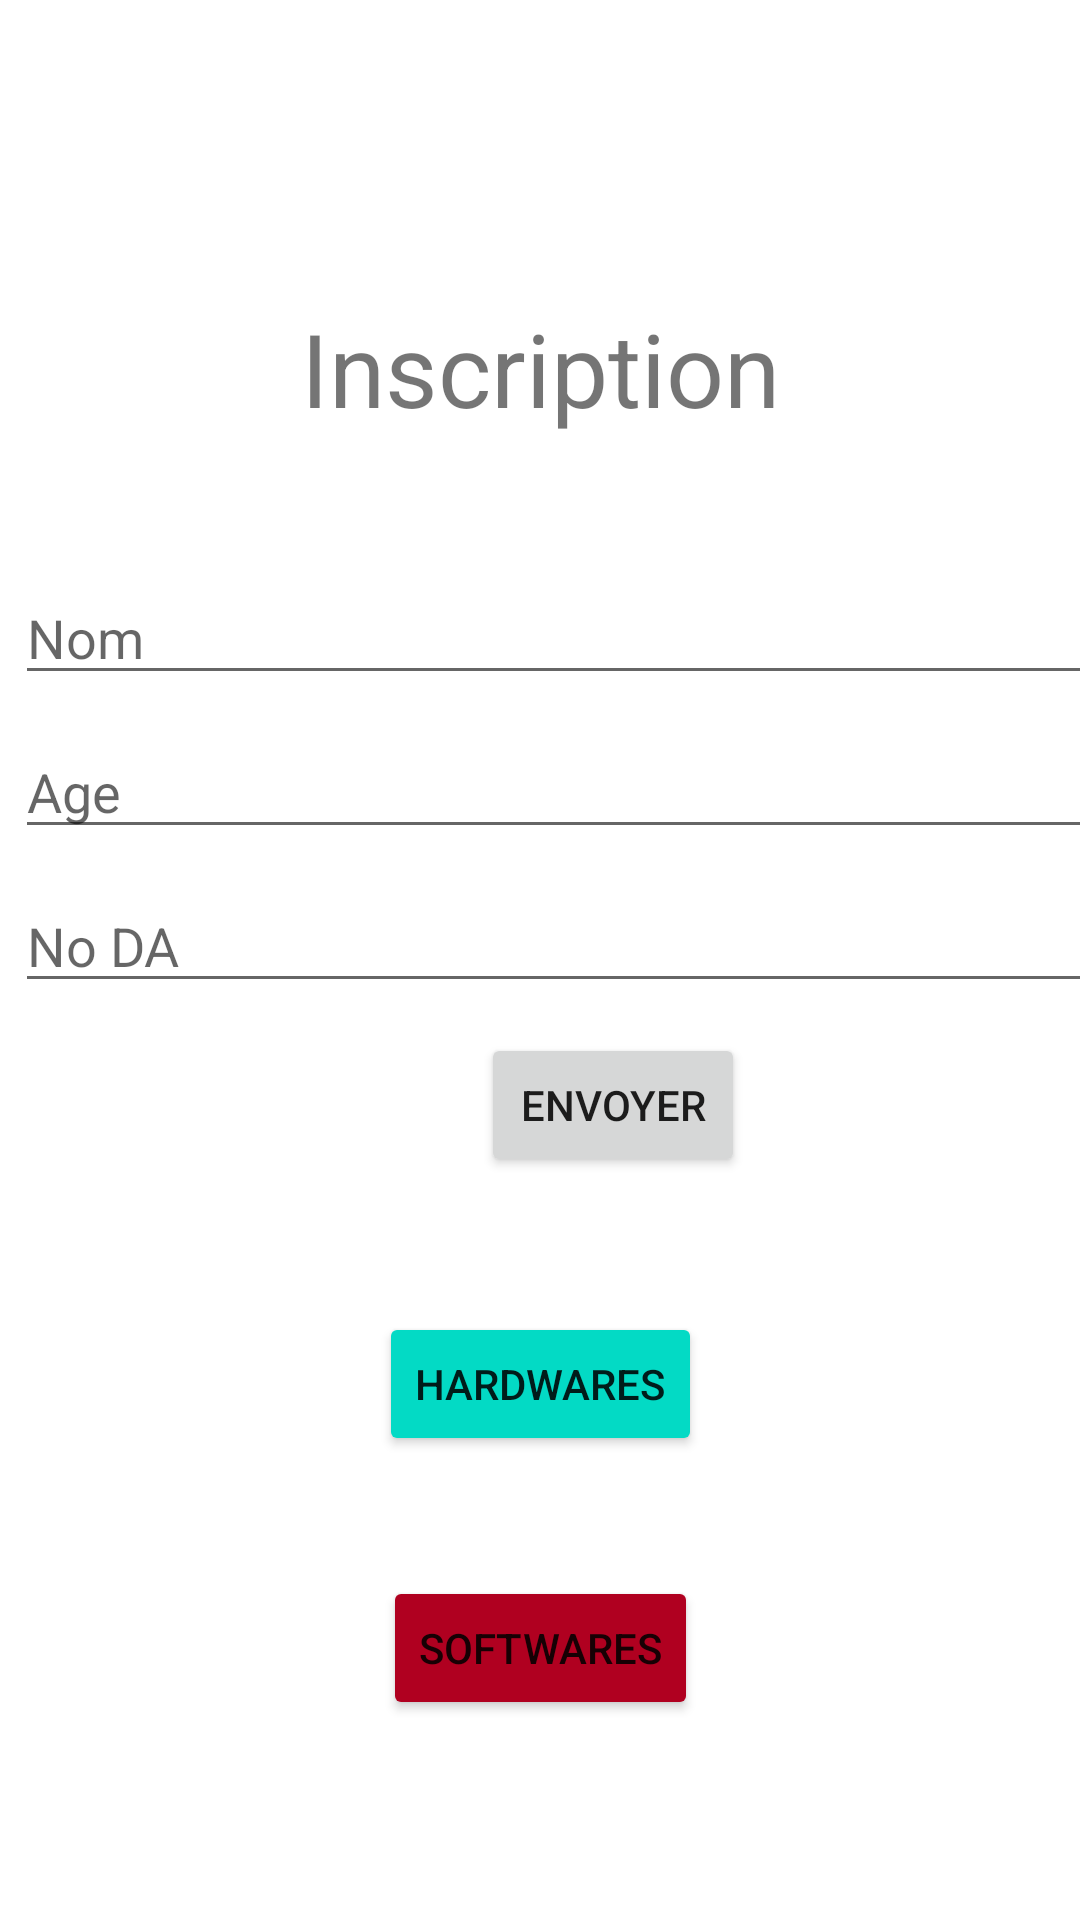

Write the Android layout XML for this screen, with the resource values it uses.
<!-- AndroidManifest.xml: application theme Theme.Travail07 -->
<!-- res/layout/activity_main.xml -->
<?xml version="1.0" encoding="utf-8"?>
<androidx.constraintlayout.widget.ConstraintLayout xmlns:android="http://schemas.android.com/apk/res/android"
    xmlns:app="http://schemas.android.com/apk/res-auto"
    xmlns:tools="http://schemas.android.com/tools"
    android:layout_width="match_parent"
    android:layout_height="match_parent"
    tools:context=".MainActivity">

    <TextView
        android:id="@+id/textView"
        android:layout_width="wrap_content"
        android:layout_height="wrap_content"
        android:layout_marginTop="100dp"
        android:text="Inscription"
        android:textSize="34sp"
        app:layout_constraintEnd_toEndOf="parent"
        app:layout_constraintStart_toStartOf="parent"
        app:layout_constraintTop_toTopOf="parent" />

    <LinearLayout
        android:id="@+id/linearLayout"
        android:layout_width="409dp"
        android:layout_height="wrap_content"
        android:layout_marginTop="40dp"
        android:gravity="center_horizontal"
        android:orientation="vertical"
        app:layout_constraintTop_toBottomOf="@+id/textView"
        tools:layout_editor_absoluteX="1dp">

        <EditText
            android:id="@+id/main_txt_nom"
            android:layout_width="match_parent"
            android:layout_height="wrap_content"
            android:layout_margin="5dp"
            android:ems="10"
            android:hint="Nom"
            android:inputType="textPersonName" />

        <EditText
            android:id="@+id/main_txt_age"
            android:layout_width="match_parent"
            android:layout_height="wrap_content"
            android:layout_margin="5dp"
            android:ems="10"
            android:hint="Age"
            android:inputType="number" />

        <EditText
            android:id="@+id/main_txt_noda"
            android:layout_width="match_parent"
            android:layout_height="wrap_content"
            android:layout_margin="5dp"
            android:ems="10"
            android:hint="No DA"
            android:inputType="number" />

        <Button
            android:id="@+id/button"
            android:layout_width="wrap_content"
            android:layout_height="wrap_content"
            android:layout_margin="5dp"
            android:onClick="envoyerDonnees"
            android:text="Envoyer" />
    </LinearLayout>

    <Button
        android:id="@+id/button2"
        android:layout_width="wrap_content"
        android:layout_height="wrap_content"
        android:layout_marginTop="40dp"
        android:backgroundTint="@color/teal_200"
        android:onClick="getHardwares"
        android:text="Hardwares"
        app:layout_constraintEnd_toEndOf="parent"
        app:layout_constraintStart_toStartOf="parent"
        app:layout_constraintTop_toBottomOf="@+id/linearLayout" />

    <Button
        android:id="@+id/button3"
        android:layout_width="wrap_content"
        android:layout_height="wrap_content"
        android:layout_marginTop="40dp"
        android:backgroundTint="@color/design_default_color_error"
        android:onClick="getSoftwares"
        android:text="Softwares"
        app:layout_constraintEnd_toEndOf="@+id/button2"
        app:layout_constraintStart_toStartOf="@+id/button2"
        app:layout_constraintTop_toBottomOf="@+id/button2" />
</androidx.constraintlayout.widget.ConstraintLayout>
<!-- resources referenced by this layout -->
<resources>
  <style name="Theme.Travail07" parent="Theme.MaterialComponents.DayNight.DarkActionBar">
          
          <item name="colorPrimary">@color/purple_500</item>
          <item name="colorPrimaryVariant">@color/purple_700</item>
          <item name="colorOnPrimary">@color/white</item>
          
          <item name="colorSecondary">@color/teal_200</item>
          <item name="colorSecondaryVariant">@color/teal_700</item>
          <item name="colorOnSecondary">@color/black</item>
          
          <item name="android:statusBarColor">?attr/colorPrimaryVariant</item>
          
      </style>
  <!-- not gathered from this repository: default colours our renderer supplied (Android Studio template values) -->
  <color name="purple_500">#FF6200EE</color>
  <color name="purple_700">#FF3700B3</color>
  <color name="teal_200">#FF03DAC5</color>
  <color name="teal_700">#FF018786</color>
  <color name="black">#FF000000</color>
  <color name="white">#FFFFFFFF</color>
</resources>
